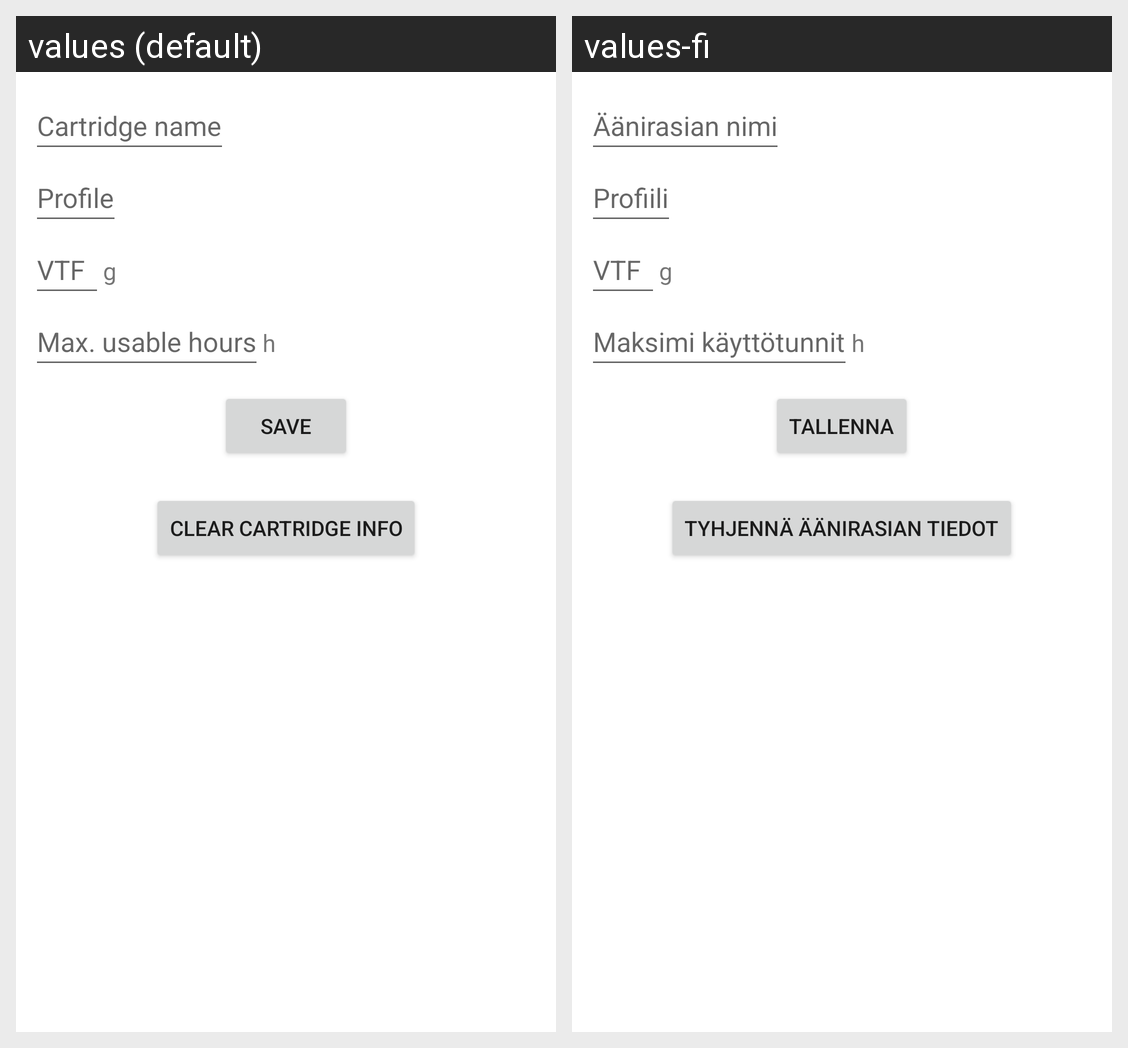

The same Android screen rendered under two of its app's locales, left to right. List the strings drawn on it with the default value and each locale's translation.
Android screen res/layout/activity_cartridge_settings.xml rendered under 2 locales, left to right: values (default), values-fi. Device: Nexus 5 (rendered at 1080×1920; each locale shown at half size, 540×960, under a caption strip naming it); theme Theme.RecordNeedleTimer.
Strings drawn on this screen, with the default value and each locale's value (text and hints the layout hard-codes, and strings that could not be matched under every locale, appear in the picture but are not listed):

cartridge_name
  values: Cartridge name
  values-fi: Äänirasian nimi

profile
  values: Profile
  values-fi: Profiili

vtf
  values: VTF
  values-fi: VTF

g
  values: g
  values-fi: g

max_usable_hours
  values: Max. usable hours
  values-fi: Maksimi käyttötunnit

h
  values: h
  values-fi: h

save
  values: Save
  values-fi: Tallenna

clear_cartridge_button
  values: Clear cartridge info
  values-fi: Tyhjennä äänirasian tiedot
